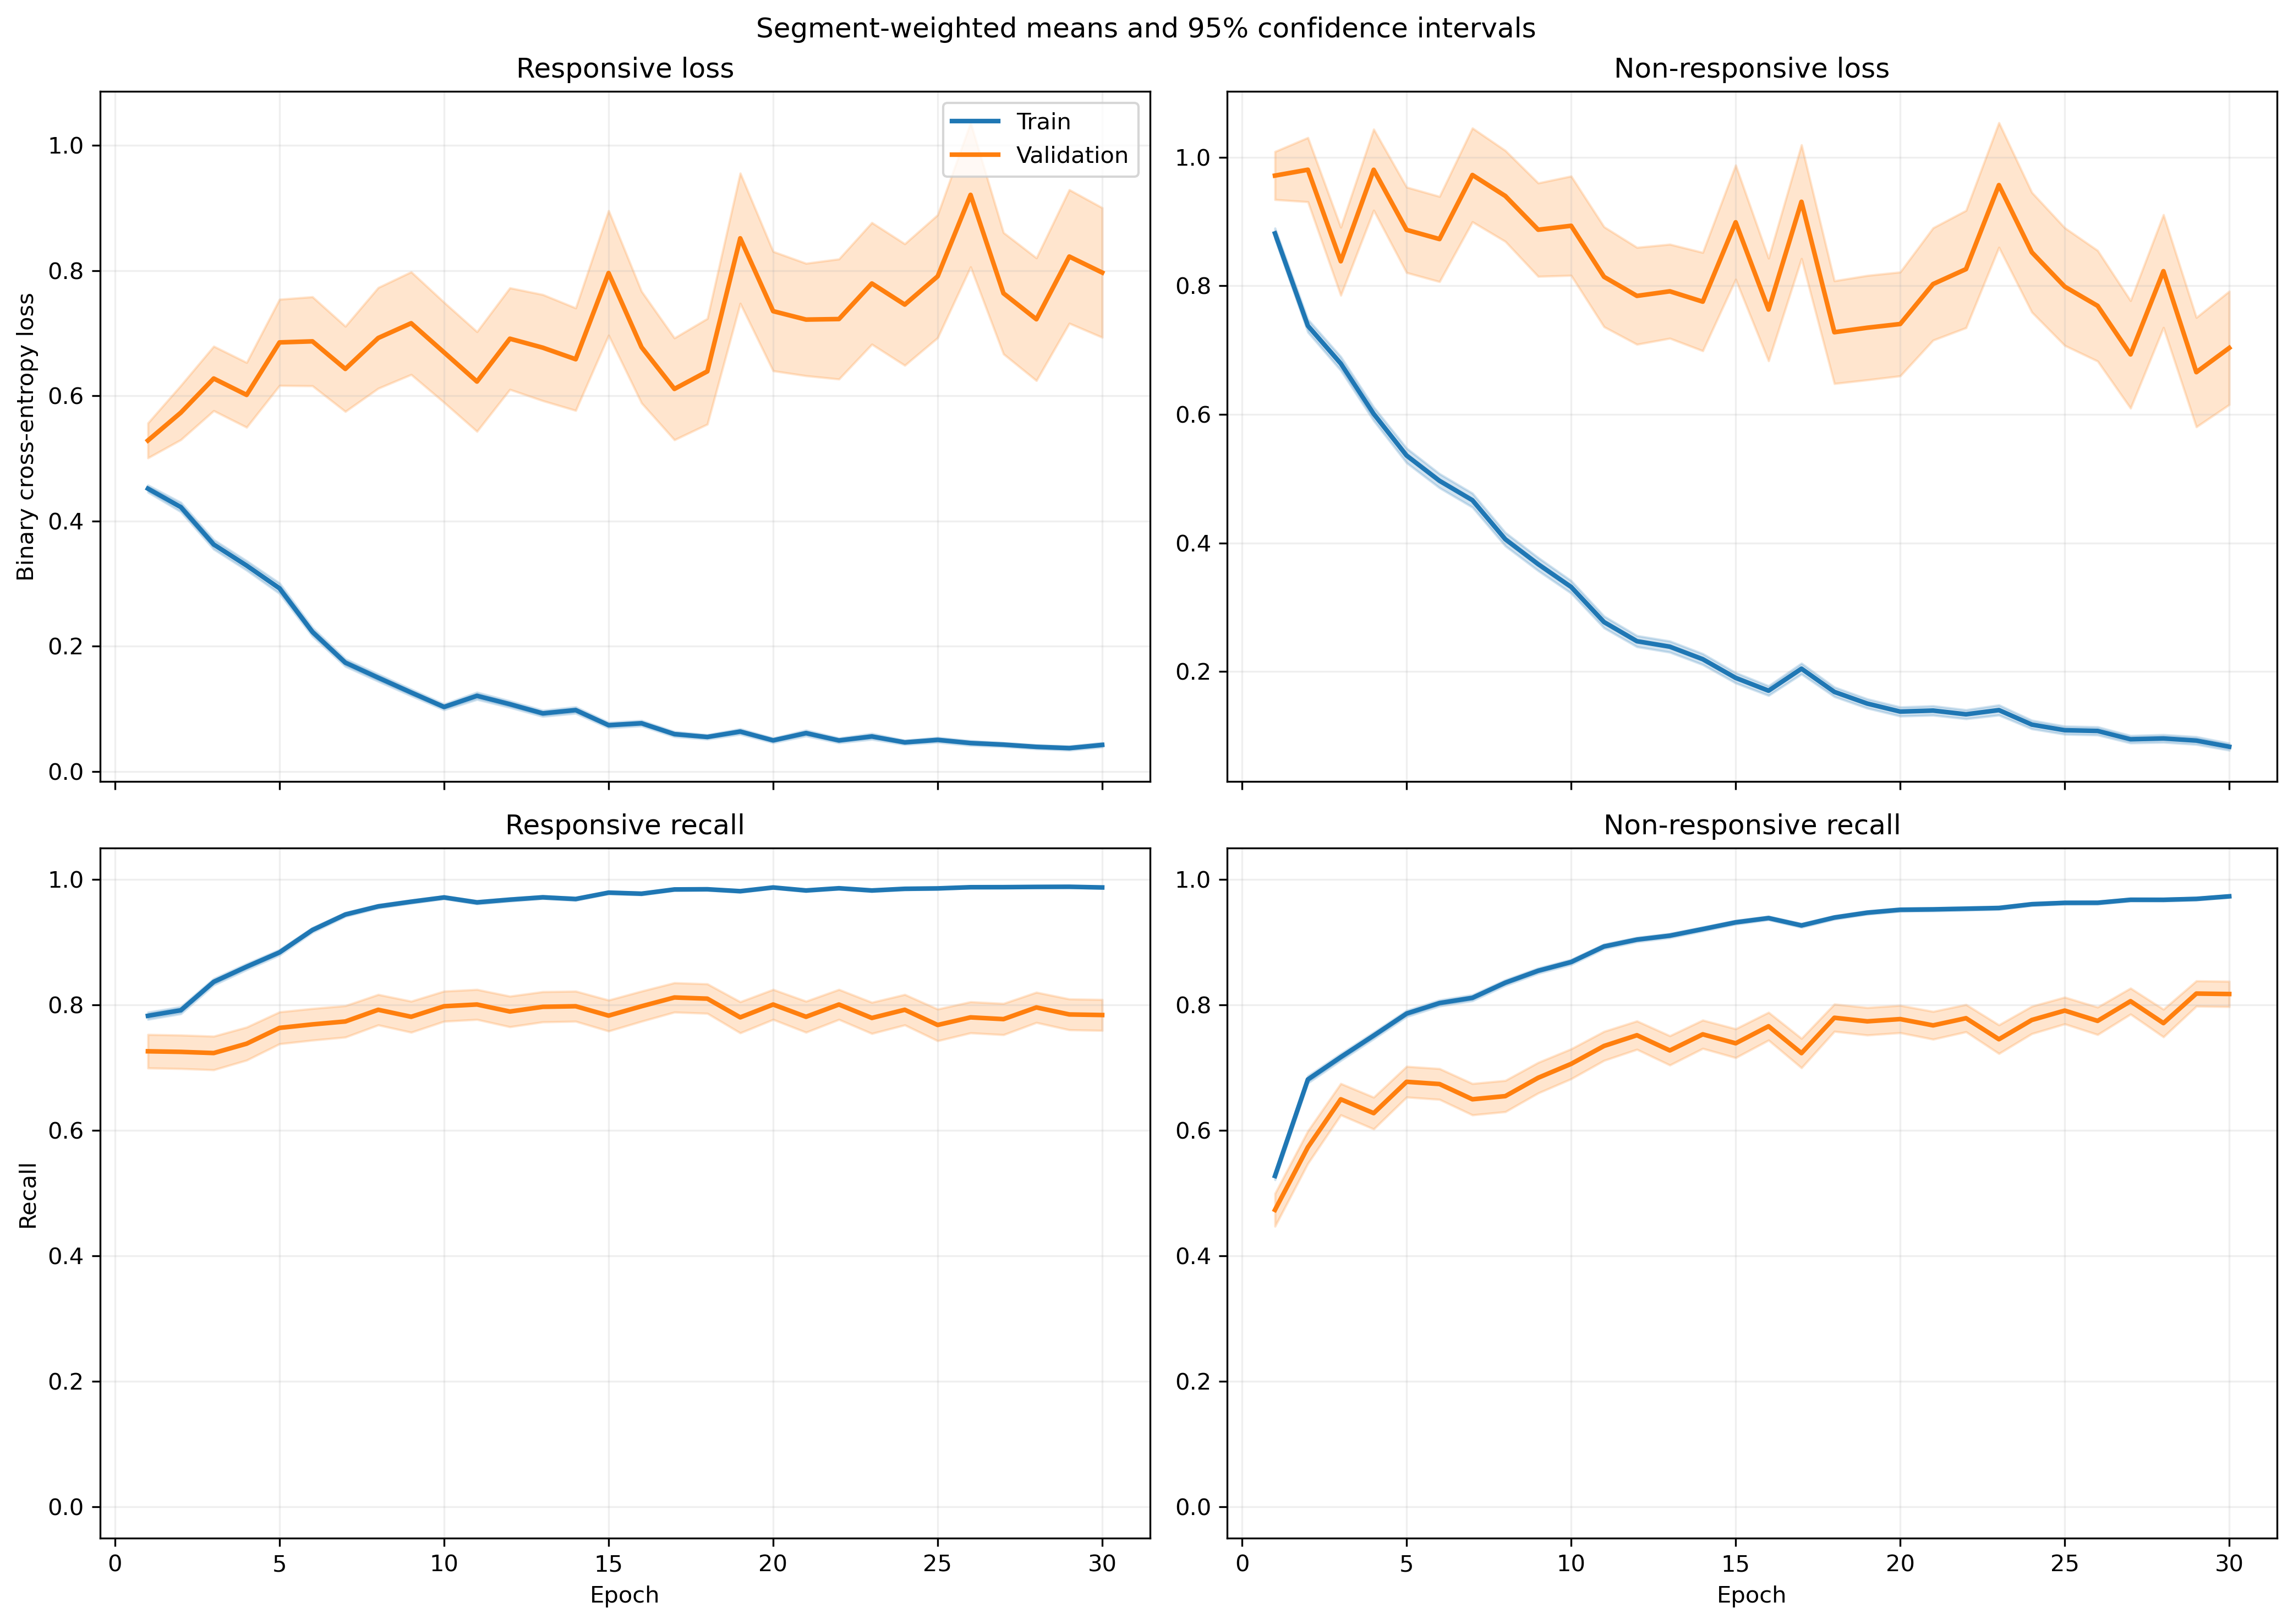

Data behind this chart, as committed beside it:
fold, epoch, split, r_loss, r_loss_count, r_loss_sum, r_loss_sum_sq, r_recall, r_recall_count, r_recall_sum, r_recall_sum_sq, nr_loss, nr_loss_count, nr_loss_sum, nr_loss_sum_sq, nr_recall, nr_recall_count, nr_recall_sum, nr_recall_sum_sq
1, 1, train, 0.4304, 1063, 457.5, 415, 0.793, 1063, 843.0, 843.0, 0.9453, 1401, 1324, 2086, 0.5211, 1401, 730.0, 730.0
1, 1, validation, 0.115, 10, 1.15, 0.173, 1.0, 10, 10.0, 10.0, , 0, 0.0, 0.0, , 0, 0.0, 0.0
1, 2, train, 0.4193, 1063, 445.7, 522.8, 0.8222, 1063, 874.0, 874.0, 0.6905, 1401, 967.4, 1567, 0.6845, 1401, 959.0, 959.0
1, 2, validation, 0.08429, 10, 0.8429, 0.09132, 1.0, 10, 10.0, 10.0, , 0, 0.0, 0.0, , 0, 0.0, 0.0
1, 3, train, 0.3022, 1063, 321.2, 343.5, 0.8674, 1063, 922.0, 922.0, 0.7584, 1401, 1062, 2025, 0.6731, 1401, 943.0, 943.0
1, 3, validation, 0.063, 10, 0.63, 0.06895, 1.0, 10, 10.0, 10.0, , 0, 0.0, 0.0, , 0, 0.0, 0.0
1, 4, train, 0.3376, 1063, 358.9, 442.7, 0.8589, 1063, 913.0, 913.0, 0.5462, 1401, 765.3, 1350, 0.7702, 1401, 1079, 1079
1, 4, validation, 0.1237, 10, 1.237, 0.4873, 1.0, 10, 10.0, 10.0, , 0, 0.0, 0.0, , 0, 0.0, 0.0
1, 5, train, 0.2608, 1063, 277.2, 391.4, 0.9003, 1063, 957.0, 957.0, 0.4402, 1401, 616.7, 1338, 0.828, 1401, 1160, 1160
1, 5, validation, 0.0704, 10, 0.704, 0.1248, 1.0, 10, 10.0, 10.0, , 0, 0.0, 0.0, , 0, 0.0, 0.0
1, 6, train, 0.1686, 1063, 179.2, 185.3, 0.9548, 1063, 1015, 1015, 0.4792, 1401, 671.3, 1381, 0.7987, 1401, 1119, 1119
1, 6, validation, 0.09786, 10, 0.9786, 0.2541, 1.0, 10, 10.0, 10.0, , 0, 0.0, 0.0, , 0, 0.0, 0.0
1, 7, train, 0.2056, 1063, 218.6, 262.5, 0.9285, 1063, 987.0, 987.0, 0.3979, 1401, 557.5, 1158, 0.828, 1401, 1160, 1160
1, 7, validation, 0.1093, 10, 1.093, 0.454, 1.0, 10, 10.0, 10.0, , 0, 0.0, 0.0, , 0, 0.0, 0.0
1, 8, train, 0.1246, 1063, 132.4, 197.4, 0.9577, 1063, 1018, 1018, 0.3362, 1401, 471, 1279, 0.8751, 1401, 1226, 1226
1, 8, validation, 0.02477, 10, 0.2477, 0.02665, 1.0, 10, 10.0, 10.0, , 0, 0.0, 0.0, , 0, 0.0, 0.0
1, 9, train, 0.09357, 1063, 99.47, 126.1, 0.9755, 1063, 1037, 1037, 0.3936, 1401, 551.4, 1370, 0.8365, 1401, 1172, 1172
1, 9, validation, 0.01751, 10, 0.1751, 0.004573, 1.0, 10, 10.0, 10.0, , 0, 0.0, 0.0, , 0, 0.0, 0.0
1, 10, train, 0.05094, 1063, 54.15, 23.15, 0.9906, 1063, 1053, 1053, 0.4623, 1401, 647.6, 1637, 0.823, 1401, 1153, 1153
1, 10, validation, 0.01411, 10, 0.1411, 0.003147, 1.0, 10, 10.0, 10.0, , 0, 0.0, 0.0, , 0, 0.0, 0.0
1, 11, train, 0.05338, 1063, 56.74, 54.41, 0.9878, 1063, 1050, 1050, 0.2699, 1401, 378.1, 871.8, 0.8837, 1401, 1238, 1238
1, 11, validation, 0.00665, 10, 0.0665, 0.0007167, 1.0, 10, 10.0, 10.0, , 0, 0.0, 0.0, , 0, 0.0, 0.0
1, 12, train, 0.06176, 1063, 65.65, 52.74, 0.9812, 1063, 1043, 1043, 0.2494, 1401, 349.5, 775.6, 0.8979, 1401, 1258, 1258
1, 12, validation, 0.01404, 10, 0.1404, 0.00607, 1.0, 10, 10.0, 10.0, , 0, 0.0, 0.0, , 0, 0.0, 0.0
1, 13, train, 0.05677, 1063, 60.35, 30.56, 0.9859, 1063, 1048, 1048, 0.186, 1401, 260.6, 525.8, 0.935, 1401, 1310, 1310
1, 13, validation, 0.02115, 10, 0.2115, 0.008512, 1.0, 10, 10.0, 10.0, , 0, 0.0, 0.0, , 0, 0.0, 0.0
1, 14, train, 0.1502, 1063, 159.7, 330.9, 0.9454, 1063, 1005, 1005, 0.1803, 1401, 252.6, 671, 0.9336, 1401, 1308, 1308
1, 14, validation, 0.009874, 10, 0.09874, 0.004399, 1.0, 10, 10.0, 10.0, , 0, 0.0, 0.0, , 0, 0.0, 0.0
1, 15, train, 0.06024, 1063, 64.03, 51.82, 0.9812, 1063, 1043, 1043, 0.1568, 1401, 219.6, 529.8, 0.9443, 1401, 1323, 1323
1, 15, validation, 0.01654, 10, 0.1654, 0.004434, 1.0, 10, 10.0, 10.0, , 0, 0.0, 0.0, , 0, 0.0, 0.0
1, 16, train, 0.08461, 1063, 89.94, 122.1, 0.9699, 1063, 1031, 1031, 0.1291, 1401, 180.9, 471.1, 0.9543, 1401, 1337, 1337
1, 16, validation, 0.01829, 10, 0.1829, 0.006043, 1.0, 10, 10.0, 10.0, , 0, 0.0, 0.0, , 0, 0.0, 0.0
1, 17, train, 0.03793, 1063, 40.32, 45.58, 0.9897, 1063, 1052, 1052, 0.1565, 1401, 219.3, 530.7, 0.9422, 1401, 1320, 1320
1, 17, validation, 0.004242, 10, 0.04242, 0.0002856, 1.0, 10, 10.0, 10.0, , 0, 0.0, 0.0, , 0, 0.0, 0.0
1, 18, train, 0.03987, 1063, 42.39, 27.47, 0.9906, 1063, 1053, 1053, 0.1042, 1401, 146, 342.3, 0.9615, 1401, 1347, 1347
1, 18, validation, 0.003485, 10, 0.03485, 0.0002006, 1.0, 10, 10.0, 10.0, , 0, 0.0, 0.0, , 0, 0.0, 0.0
1, 19, train, 0.03452, 1063, 36.7, 22.61, 0.9934, 1063, 1056, 1056, 0.1103, 1401, 154.6, 350.2, 0.9607, 1401, 1346, 1346
1, 19, validation, 0.00315, 10, 0.0315, 0.0001785, 1.0, 10, 10.0, 10.0, , 0, 0.0, 0.0, , 0, 0.0, 0.0
1, 20, train, 0.0469, 1063, 49.85, 41.2, 0.9887, 1063, 1051, 1051, 0.107, 1401, 150, 342.6, 0.9629, 1401, 1349, 1349
1, 20, validation, 0.003897, 10, 0.03897, 0.0002555, 1.0, 10, 10.0, 10.0, , 0, 0.0, 0.0, , 0, 0.0, 0.0
1, 21, train, 0.01557, 1063, 16.55, 11.48, 0.9981, 1063, 1061, 1061, 0.1488, 1401, 208.5, 572.1, 0.9422, 1401, 1320, 1320
1, 21, validation, 0.001394, 10, 0.01394, 2.7383383667256567e-05, 1.0, 10, 10.0, 10.0, , 0, 0.0, 0.0, , 0, 0.0, 0.0
1, 22, train, 0.09052, 1063, 96.23, 187.2, 0.9699, 1063, 1031, 1031, 0.08448, 1401, 118.4, 333.9, 0.9722, 1401, 1362, 1362
1, 22, validation, 0.001806, 10, 0.01806, 5.48504328889976e-05, 1.0, 10, 10.0, 10.0, , 0, 0.0, 0.0, , 0, 0.0, 0.0
1, 23, train, 0.01424, 1063, 15.13, 14.29, 0.9962, 1063, 1059, 1059, 0.1308, 1401, 183.3, 803, 0.965, 1401, 1352, 1352
1, 23, validation, 0.000543, 10, 0.00543, 4.276670324543375e-06, 1.0, 10, 10.0, 10.0, , 0, 0.0, 0.0, , 0, 0.0, 0.0
1, 24, train, 0.04528, 1063, 48.14, 55.94, 0.9793, 1063, 1041, 1041, 0.09331, 1401, 130.7, 374.6, 0.9686, 1401, 1357, 1357
1, 24, validation, 0.002586, 10, 0.02586, 0.000116, 1.0, 10, 10.0, 10.0, , 0, 0.0, 0.0, , 0, 0.0, 0.0
1, 25, train, 0.02549, 1063, 27.09, 26.24, 0.9906, 1063, 1053, 1053, 0.1242, 1401, 174, 576.5, 0.9622, 1401, 1348, 1348
1, 25, validation, 0.001306, 10, 0.01306, 3.0091500093476498e-05, 1.0, 10, 10.0, 10.0, , 0, 0.0, 0.0, , 0, 0.0, 0.0
1, 26, train, 0.006233, 1063, 6.626, 0.7958, 1.0, 1063, 1063, 1063, 0.1095, 1401, 153.4, 511.3, 0.965, 1401, 1352, 1352
1, 26, validation, 0.000875, 10, 0.00875, 9.467827112530358e-06, 1.0, 10, 10.0, 10.0, , 0, 0.0, 0.0, , 0, 0.0, 0.0
1, 27, train, 0.0346, 1063, 36.78, 41.99, 0.9878, 1063, 1050, 1050, 0.1545, 1401, 216.5, 659.8, 0.9472, 1401, 1327, 1327
1, 27, validation, 0.001078, 10, 0.01078, 1.4780299352423754e-05, 1.0, 10, 10.0, 10.0, , 0, 0.0, 0.0, , 0, 0.0, 0.0
1, 28, train, 0.03229, 1063, 34.32, 44.74, 0.9897, 1063, 1052, 1052, 0.1205, 1401, 168.8, 444.3, 0.9593, 1401, 1344, 1344
1, 28, validation, 0.001819, 10, 0.01819, 5.788837643194711e-05, 1.0, 10, 10.0, 10.0, , 0, 0.0, 0.0, , 0, 0.0, 0.0
1, 29, train, 0.0126, 1063, 13.39, 6.863, 0.9962, 1063, 1059, 1059, 0.08292, 1401, 116.2, 374.4, 0.9729, 1401, 1363, 1363
1, 29, validation, 0.0008391, 10, 0.008391, 1.3531416698242538e-05, 1.0, 10, 10.0, 10.0, , 0, 0.0, 0.0, , 0, 0.0, 0.0
1, 30, train, 0.1058, 1063, 112.5, 335.4, 0.9652, 1063, 1026, 1026, 0.07632, 1401, 106.9, 315.1, 0.9736, 1401, 1364, 1364
1, 30, validation, 0.01292, 10, 0.1292, 0.00753, 1.0, 10, 10.0, 10.0, , 0, 0.0, 0.0, , 0, 0.0, 0.0
... 1,140 more rows
